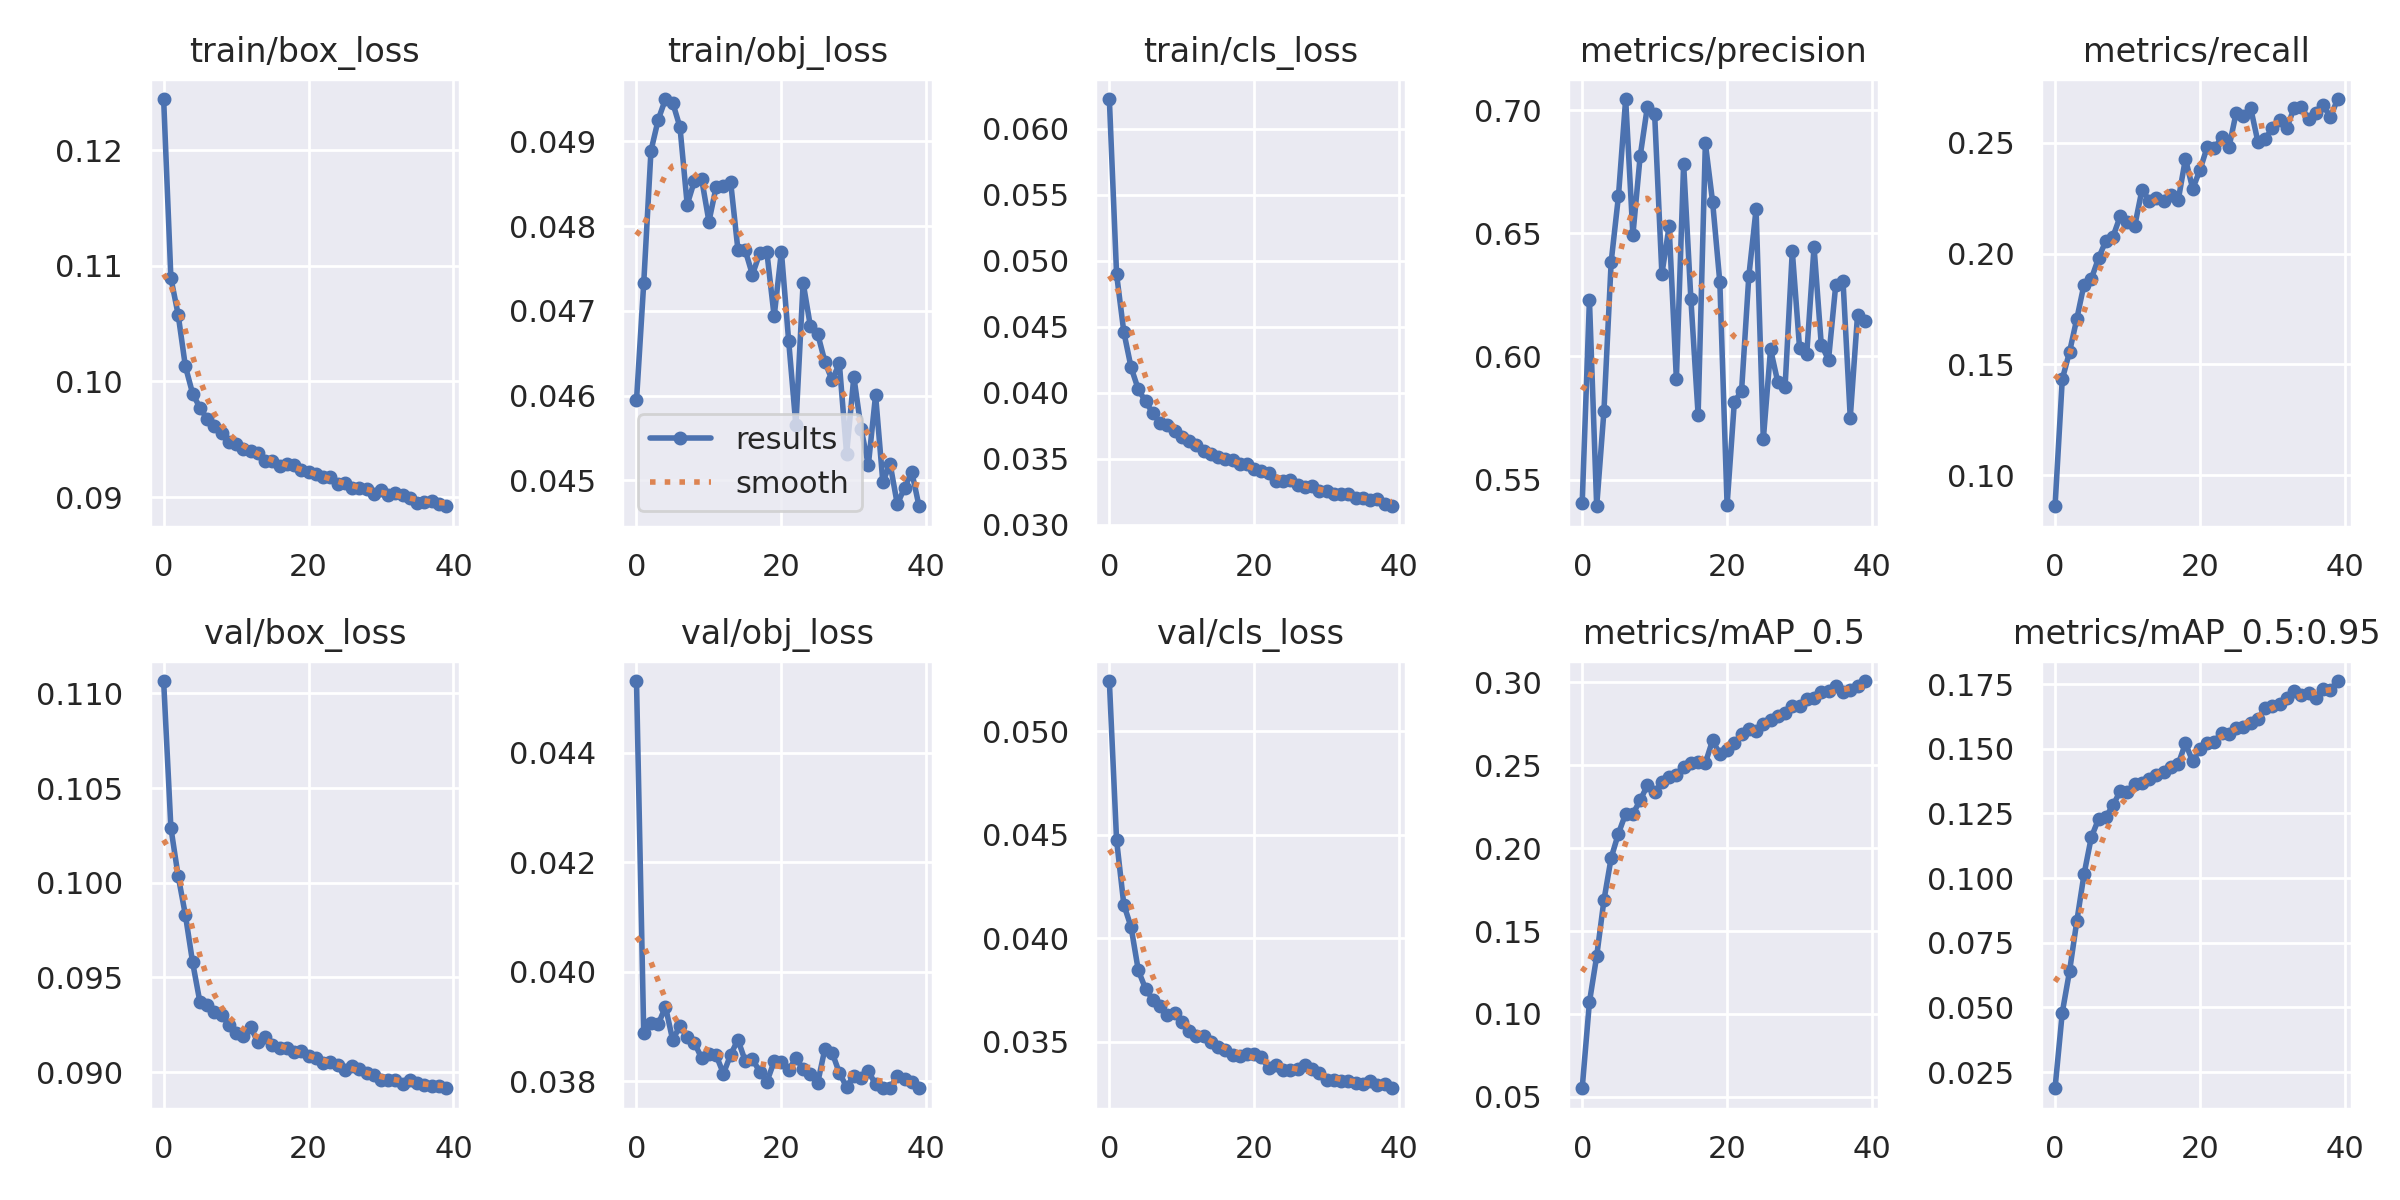

Data behind this chart, as committed beside it:
epoch, train/box_loss, train/obj_loss, train/cls_loss, metrics/precision, metrics/recall, metrics/mAP_0.5, metrics/mAP_0.5:0.95, val/box_loss, val/obj_loss, val/cls_loss, x/lr0, x/lr1, x/lr2
0, 0.1244, 0.04594, 0.06227, 0.5403, 0.08604, 0.05523, 0.01879, 0.1106, 0.04531, 0.05243, 0.07058, 0.003269, 0.003269
1, 0.1089, 0.04733, 0.04898, 0.6229, 0.1434, 0.1072, 0.04806, 0.1029, 0.03887, 0.04474, 0.04041, 0.006439, 0.006439
2, 0.1058, 0.04889, 0.0446, 0.5392, 0.1557, 0.1348, 0.064, 0.1004, 0.03906, 0.04163, 0.01009, 0.009444, 0.009444
3, 0.1013, 0.04926, 0.04193, 0.5777, 0.1705, 0.1686, 0.08326, 0.0983, 0.03904, 0.04055, 0.009258, 0.009258, 0.009258
4, 0.09895, 0.0495, 0.04025, 0.6383, 0.186, 0.1942, 0.1015, 0.09579, 0.03936, 0.03845, 0.009258, 0.009258, 0.009258
5, 0.09773, 0.04946, 0.03935, 0.6649, 0.1885, 0.2088, 0.1157, 0.09371, 0.03875, 0.03757, 0.00901, 0.00901, 0.00901
6, 0.09675, 0.04917, 0.03845, 0.7045, 0.1979, 0.2208, 0.1228, 0.09352, 0.03901, 0.03705, 0.008762, 0.008762, 0.008762
7, 0.09615, 0.04825, 0.03773, 0.6493, 0.2056, 0.2207, 0.1237, 0.0932, 0.0388, 0.03673, 0.008515, 0.008515, 0.008515
8, 0.09555, 0.04854, 0.03755, 0.6812, 0.2077, 0.2288, 0.1281, 0.09301, 0.0387, 0.03631, 0.008268, 0.008268, 0.008268
9, 0.09476, 0.04855, 0.03707, 0.7014, 0.2169, 0.2379, 0.1337, 0.0925, 0.03842, 0.03638, 0.00802, 0.00802, 0.00802
10, 0.0946, 0.04806, 0.03668, 0.6983, 0.214, 0.2338, 0.1335, 0.09208, 0.0385, 0.03595, 0.007772, 0.007772, 0.007772
11, 0.09418, 0.04847, 0.03631, 0.6335, 0.2125, 0.2396, 0.1363, 0.09192, 0.03847, 0.03552, 0.007525, 0.007525, 0.007525
12, 0.09397, 0.04848, 0.03605, 0.6528, 0.2288, 0.243, 0.1366, 0.09238, 0.03814, 0.03529, 0.007278, 0.007278, 0.007278
13, 0.09379, 0.04852, 0.03555, 0.5908, 0.2239, 0.2442, 0.1384, 0.09158, 0.03848, 0.03526, 0.00703, 0.00703, 0.00703
14, 0.09308, 0.04772, 0.03534, 0.6782, 0.2252, 0.2492, 0.14, 0.09183, 0.03876, 0.03498, 0.006783, 0.006783, 0.006783
15, 0.09308, 0.04772, 0.03515, 0.6234, 0.2236, 0.2514, 0.1411, 0.09143, 0.03837, 0.03476, 0.006535, 0.006535, 0.006535
16, 0.09268, 0.04743, 0.03498, 0.5763, 0.2265, 0.2517, 0.1431, 0.09128, 0.03841, 0.03459, 0.006287, 0.006287, 0.006287
17, 0.09286, 0.04768, 0.03491, 0.6865, 0.2241, 0.2513, 0.1441, 0.09128, 0.03817, 0.03439, 0.00604, 0.00604, 0.00604
18, 0.09281, 0.04769, 0.03464, 0.6627, 0.2428, 0.2651, 0.1521, 0.09105, 0.03799, 0.03434, 0.005792, 0.005792, 0.005792
19, 0.09237, 0.04694, 0.03459, 0.63, 0.2293, 0.2565, 0.1451, 0.09113, 0.03836, 0.03443, 0.005545, 0.005545, 0.005545
20, 0.09218, 0.0477, 0.03423, 0.5397, 0.2377, 0.2592, 0.1499, 0.09086, 0.03836, 0.0344, 0.005298, 0.005298, 0.005298
21, 0.09203, 0.04665, 0.0341, 0.5814, 0.2481, 0.2633, 0.1521, 0.09074, 0.0382, 0.03426, 0.00505, 0.00505, 0.00505
22, 0.09171, 0.04565, 0.03389, 0.586, 0.2474, 0.269, 0.1528, 0.09045, 0.03842, 0.03372, 0.004803, 0.004803, 0.004803
23, 0.09175, 0.04733, 0.03332, 0.6326, 0.2524, 0.272, 0.1562, 0.09054, 0.03822, 0.03388, 0.004555, 0.004555, 0.004555
24, 0.09117, 0.04682, 0.0333, 0.6597, 0.2478, 0.2707, 0.1558, 0.09038, 0.03814, 0.03362, 0.004307, 0.004307, 0.004307
25, 0.09119, 0.04673, 0.03339, 0.5663, 0.2635, 0.275, 0.1582, 0.09012, 0.03796, 0.03362, 0.00406, 0.00406, 0.00406
26, 0.09081, 0.0464, 0.033, 0.6029, 0.262, 0.2774, 0.1584, 0.09032, 0.03859, 0.0337, 0.003812, 0.003812, 0.003812
27, 0.09081, 0.04618, 0.03285, 0.5895, 0.2656, 0.2794, 0.1598, 0.09016, 0.03852, 0.03388, 0.003565, 0.003565, 0.003565
28, 0.09066, 0.04638, 0.03293, 0.5875, 0.2504, 0.2815, 0.1613, 0.08993, 0.03815, 0.03369, 0.003318, 0.003318, 0.003318
29, 0.09023, 0.04532, 0.03253, 0.6427, 0.2517, 0.2858, 0.1658, 0.08984, 0.03789, 0.0335, 0.00307, 0.00307, 0.00307
30, 0.09058, 0.04622, 0.03256, 0.6035, 0.2567, 0.2855, 0.1665, 0.08959, 0.0381, 0.03318, 0.002822, 0.002822, 0.002822
31, 0.09016, 0.04561, 0.03231, 0.6011, 0.2604, 0.2902, 0.1672, 0.08957, 0.03805, 0.03316, 0.002575, 0.002575, 0.002575
32, 0.09037, 0.04518, 0.03231, 0.6445, 0.2567, 0.2908, 0.1695, 0.0896, 0.03818, 0.0331, 0.002328, 0.002328, 0.002328
33, 0.09015, 0.04601, 0.03235, 0.6047, 0.2657, 0.2943, 0.1724, 0.08938, 0.03794, 0.03311, 0.00208, 0.00208, 0.00208
34, 0.08989, 0.04498, 0.03206, 0.5986, 0.2663, 0.2946, 0.1707, 0.08959, 0.03787, 0.03301, 0.001832, 0.001832, 0.001832
35, 0.08952, 0.0452, 0.032, 0.6291, 0.2605, 0.2976, 0.1716, 0.0894, 0.03787, 0.03299, 0.001585, 0.001585, 0.001585
36, 0.08959, 0.04472, 0.03189, 0.6306, 0.2634, 0.2941, 0.1698, 0.08929, 0.03809, 0.03309, 0.001337, 0.001337, 0.001337
37, 0.08964, 0.04491, 0.03196, 0.5751, 0.2672, 0.2955, 0.1729, 0.08929, 0.03803, 0.03292, 0.00109, 0.00109, 0.00109
38, 0.08937, 0.0451, 0.03159, 0.6166, 0.2614, 0.2976, 0.1729, 0.08925, 0.03799, 0.03298, 0.0008425, 0.0008425, 0.0008425
39, 0.08921, 0.04469, 0.0314, 0.6144, 0.2697, 0.3008, 0.1762, 0.08914, 0.03787, 0.03276, 0.000595, 0.000595, 0.000595
